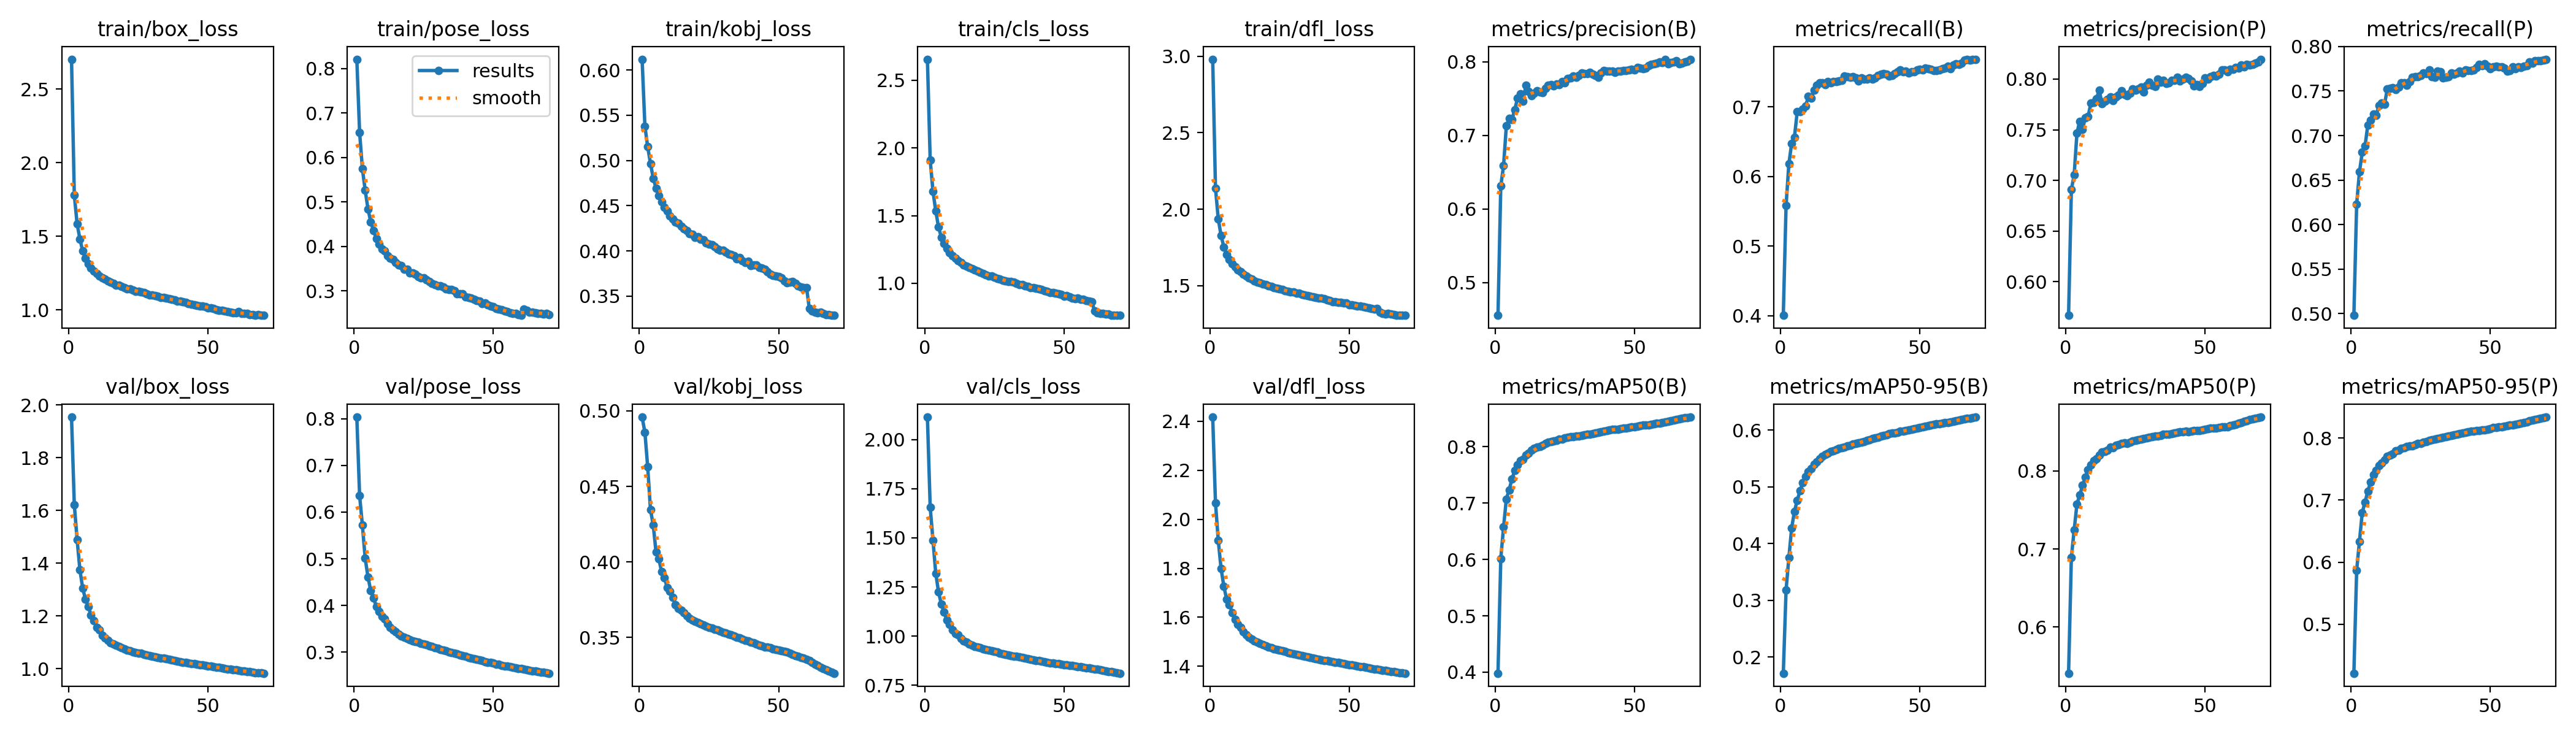

The table this chart was drawn from, first rows:
epoch, time, train/box_loss, train/pose_loss, train/kobj_loss, train/cls_loss, train/dfl_loss, metrics/precision(B), metrics/recall(B), metrics/mAP50(B), metrics/mAP50-95(B), metrics/precision(P), metrics/recall(P), metrics/mAP50(P), metrics/mAP50-95(P), val/box_loss, val/pose_loss, val/kobj_loss, val/cls_loss, val/dfl_loss, lr/pg0, lr/pg1, lr/pg2
1, 563.5, 2.703, 0.8209, 0.612, 2.655, 2.981, 0.4555, 0.4003, 0.3981, 0.1715, 0.5668, 0.4981, 0.5408, 0.4212, 1.954, 0.8038, 0.4959, 2.114, 2.417, 0.07001, 0.003332, 0.003332
2, 1138, 1.778, 0.6563, 0.5381, 1.91, 2.137, 0.6314, 0.5582, 0.6017, 0.3183, 0.691, 0.6232, 0.6894, 0.5871, 1.621, 0.6353, 0.4858, 1.655, 2.067, 0.04001, 0.006662, 0.006662
3, 1650, 1.584, 0.5746, 0.5151, 1.679, 1.935, 0.6591, 0.6179, 0.6575, 0.3751, 0.7054, 0.659, 0.7241, 0.6334, 1.489, 0.5718, 0.463, 1.488, 1.913, 0.009989, 0.009979, 0.009979
4, 2106, 1.481, 0.5263, 0.4968, 1.534, 1.829, 0.7129, 0.6475, 0.7073, 0.4273, 0.7467, 0.6811, 0.7574, 0.6798, 1.375, 0.501, 0.4346, 1.318, 1.799, 0.009955, 0.009955, 0.009955
5, 2566, 1.4, 0.4843, 0.4803, 1.414, 1.753, 0.7235, 0.6562, 0.7237, 0.4568, 0.7585, 0.688, 0.7691, 0.6968, 1.305, 0.4609, 0.4243, 1.224, 1.726, 0.00992, 0.00992, 0.00992
6, 3020, 1.352, 0.4551, 0.4696, 1.34, 1.705, 0.7214, 0.6928, 0.7425, 0.4762, 0.7502, 0.7119, 0.7814, 0.7142, 1.263, 0.4314, 0.4064, 1.162, 1.674, 0.009876, 0.009876, 0.009876
7, 3475, 1.314, 0.4354, 0.461, 1.294, 1.671, 0.735, 0.6928, 0.7578, 0.493, 0.7621, 0.7173, 0.7916, 0.7289, 1.236, 0.4159, 0.402, 1.121, 1.651, 0.009822, 0.009822, 0.009822
8, 3951, 1.284, 0.4173, 0.4541, 1.256, 1.642, 0.7504, 0.6967, 0.7674, 0.5079, 0.7631, 0.7241, 0.8012, 0.7408, 1.202, 0.3973, 0.3935, 1.081, 1.62, 0.009758, 0.009758, 0.009758
9, 4484, 1.264, 0.405, 0.4485, 1.228, 1.621, 0.7568, 0.7011, 0.7757, 0.5179, 0.7761, 0.723, 0.8073, 0.7481, 1.182, 0.3866, 0.3895, 1.061, 1.591, 0.009684, 0.009684, 0.009684
10, 4936, 1.245, 0.3946, 0.4443, 1.204, 1.603, 0.7465, 0.7147, 0.7777, 0.5265, 0.7771, 0.7336, 0.8135, 0.7556, 1.156, 0.376, 0.3832, 1.033, 1.57, 0.009602, 0.009602, 0.009602
11, 5387, 1.231, 0.3902, 0.4389, 1.185, 1.59, 0.7682, 0.7123, 0.7849, 0.5324, 0.7808, 0.7362, 0.8156, 0.7592, 1.147, 0.3708, 0.3805, 1.013, 1.559, 0.00951, 0.00951, 0.00951
12, 5839, 1.219, 0.3787, 0.4353, 1.167, 1.575, 0.7596, 0.7236, 0.7888, 0.54, 0.789, 0.7352, 0.8203, 0.7649, 1.125, 0.3605, 0.3766, 1.005, 1.542, 0.009409, 0.009409, 0.009409
13, 6289, 1.208, 0.3728, 0.432, 1.155, 1.563, 0.7537, 0.7309, 0.7943, 0.5443, 0.7756, 0.7522, 0.8239, 0.7701, 1.118, 0.3533, 0.3716, 0.9892, 1.529, 0.009299, 0.009299, 0.009299
14, 6738, 1.196, 0.3705, 0.4304, 1.135, 1.552, 0.7578, 0.7348, 0.7971, 0.5499, 0.7781, 0.7534, 0.825, 0.7727, 1.107, 0.348, 0.3694, 0.9755, 1.52, 0.009181, 0.009181, 0.009181
15, 7187, 1.189, 0.3642, 0.4271, 1.125, 1.542, 0.7603, 0.7346, 0.7995, 0.5534, 0.78, 0.7536, 0.8265, 0.7748, 1.099, 0.3431, 0.3681, 0.9687, 1.512, 0.009055, 0.009055, 0.009055
16, 7635, 1.179, 0.3581, 0.4244, 1.119, 1.532, 0.7593, 0.7315, 0.8007, 0.5572, 0.7822, 0.752, 0.8303, 0.7796, 1.094, 0.3378, 0.3666, 0.9604, 1.504, 0.00892, 0.00892, 0.00892
17, 8086, 1.169, 0.3565, 0.4224, 1.107, 1.525, 0.7581, 0.7362, 0.8026, 0.5591, 0.7789, 0.7547, 0.8298, 0.7799, 1.088, 0.334, 0.3644, 0.9547, 1.497, 0.008778, 0.008778, 0.008778
18, 8536, 1.167, 0.3483, 0.4194, 1.1, 1.519, 0.7639, 0.7343, 0.8062, 0.5621, 0.7826, 0.7595, 0.8325, 0.7829, 1.083, 0.3311, 0.3629, 0.9489, 1.493, 0.008628, 0.008628, 0.008628
19, 8989, 1.16, 0.3479, 0.4185, 1.092, 1.513, 0.768, 0.736, 0.8076, 0.5637, 0.784, 0.7591, 0.8336, 0.7845, 1.079, 0.3284, 0.3615, 0.945, 1.488, 0.008471, 0.008471, 0.008471
20, 9442, 1.15, 0.3403, 0.4153, 1.08, 1.505, 0.7692, 0.7362, 0.8094, 0.5656, 0.7887, 0.7567, 0.8353, 0.7863, 1.075, 0.3261, 0.3608, 0.9405, 1.484, 0.008307, 0.008307, 0.008307
21, 9896, 1.144, 0.3407, 0.416, 1.073, 1.5, 0.7678, 0.7372, 0.8106, 0.5676, 0.7851, 0.7609, 0.8358, 0.7872, 1.071, 0.3243, 0.3597, 0.9362, 1.479, 0.008136, 0.008136, 0.008136
22, 10357, 1.141, 0.3371, 0.4132, 1.065, 1.493, 0.7695, 0.7378, 0.8115, 0.5686, 0.7839, 0.7653, 0.8355, 0.7873, 1.067, 0.3229, 0.359, 0.933, 1.475, 0.00796, 0.00796, 0.00796
23, 10810, 1.132, 0.3317, 0.4122, 1.055, 1.488, 0.7688, 0.7445, 0.813, 0.5703, 0.786, 0.7661, 0.8368, 0.7889, 1.064, 0.3208, 0.3582, 0.9285, 1.471, 0.007777, 0.007777, 0.007777
24, 11262, 1.126, 0.3289, 0.4092, 1.052, 1.481, 0.7728, 0.7435, 0.8139, 0.5723, 0.7903, 0.7661, 0.8382, 0.7909, 1.062, 0.3189, 0.3574, 0.9254, 1.469, 0.007589, 0.007589, 0.007589
25, 11715, 1.124, 0.3287, 0.4076, 1.046, 1.478, 0.7717, 0.7423, 0.8152, 0.5732, 0.7893, 0.7678, 0.8388, 0.7916, 1.059, 0.3167, 0.3567, 0.9217, 1.466, 0.007396, 0.007396, 0.007396
26, 12167, 1.119, 0.325, 0.4071, 1.038, 1.473, 0.7772, 0.7429, 0.8163, 0.575, 0.7902, 0.7704, 0.8401, 0.7932, 1.057, 0.3154, 0.3561, 0.9181, 1.463, 0.007198, 0.007198, 0.007198
27, 12616, 1.115, 0.3216, 0.4047, 1.03, 1.465, 0.7782, 0.7419, 0.8177, 0.5761, 0.7921, 0.7698, 0.8406, 0.7943, 1.055, 0.3137, 0.3555, 0.9143, 1.46, 0.006995, 0.006995, 0.006995
28, 13064, 1.11, 0.3166, 0.4024, 1.024, 1.464, 0.7811, 0.7368, 0.8179, 0.5777, 0.7871, 0.7738, 0.8416, 0.7959, 1.052, 0.3118, 0.3552, 0.9107, 1.457, 0.006789, 0.006789, 0.006789
29, 13514, 1.102, 0.3143, 0.4011, 1.02, 1.458, 0.779, 0.7419, 0.8185, 0.5791, 0.7942, 0.7663, 0.8425, 0.7971, 1.049, 0.3097, 0.3544, 0.908, 1.454, 0.00658, 0.00658, 0.00658
30, 13961, 1.1, 0.3118, 0.4006, 1.016, 1.458, 0.7818, 0.7399, 0.8191, 0.5799, 0.797, 0.7653, 0.8433, 0.7981, 1.047, 0.3076, 0.3536, 0.9047, 1.452, 0.006367, 0.006367, 0.006367
31, 14410, 1.096, 0.3119, 0.399, 1.013, 1.452, 0.7847, 0.7401, 0.8201, 0.5817, 0.7937, 0.7726, 0.8435, 0.7987, 1.045, 0.3053, 0.3529, 0.9018, 1.448, 0.006151, 0.006151, 0.006151
32, 14858, 1.092, 0.3087, 0.3965, 1.008, 1.449, 0.7842, 0.7412, 0.821, 0.5835, 0.7928, 0.7716, 0.8443, 0.8, 1.042, 0.3039, 0.3522, 0.8988, 1.446, 0.005934, 0.005934, 0.005934
33, 15307, 1.084, 0.3049, 0.3962, 0.998, 1.442, 0.7844, 0.74, 0.8217, 0.5848, 0.7998, 0.7645, 0.8448, 0.8008, 1.04, 0.3024, 0.3517, 0.8966, 1.443, 0.005714, 0.005714, 0.005714
34, 15757, 1.082, 0.3037, 0.3945, 0.9922, 1.439, 0.7861, 0.7417, 0.8226, 0.586, 0.7971, 0.7655, 0.8458, 0.8022, 1.039, 0.3006, 0.3512, 0.8931, 1.441, 0.005494, 0.005494, 0.005494
35, 16207, 1.08, 0.3025, 0.3916, 0.9901, 1.434, 0.7836, 0.745, 0.8238, 0.5876, 0.7989, 0.7661, 0.8468, 0.8034, 1.037, 0.2991, 0.3504, 0.8904, 1.439, 0.005272, 0.005272, 0.005272
36, 16658, 1.075, 0.3004, 0.3925, 0.9828, 1.43, 0.7815, 0.7465, 0.8245, 0.5893, 0.7955, 0.7701, 0.8469, 0.8037, 1.034, 0.2974, 0.3497, 0.8884, 1.436, 0.00505, 0.00505, 0.00505
37, 17106, 1.071, 0.2937, 0.3893, 0.9754, 1.427, 0.7793, 0.7481, 0.8254, 0.5911, 0.7964, 0.7691, 0.8469, 0.8046, 1.032, 0.2958, 0.349, 0.8851, 1.434, 0.004828, 0.004828, 0.004828
38, 17553, 1.065, 0.293, 0.3874, 0.9684, 1.422, 0.7849, 0.7469, 0.8266, 0.592, 0.7986, 0.7702, 0.8481, 0.8061, 1.03, 0.2938, 0.3482, 0.8822, 1.431, 0.004606, 0.004606, 0.004606
39, 18002, 1.06, 0.2928, 0.3884, 0.9665, 1.417, 0.7881, 0.7441, 0.8274, 0.5936, 0.7989, 0.7726, 0.8487, 0.8068, 1.029, 0.2919, 0.3477, 0.879, 1.429, 0.004386, 0.004386, 0.004386
40, 18451, 1.059, 0.2859, 0.3842, 0.9653, 1.418, 0.7872, 0.7451, 0.8288, 0.5945, 0.8015, 0.7701, 0.8494, 0.8079, 1.026, 0.2903, 0.3469, 0.8768, 1.426, 0.004166, 0.004166, 0.004166
41, 18899, 1.055, 0.2845, 0.3846, 0.9573, 1.414, 0.7872, 0.7473, 0.8296, 0.5952, 0.798, 0.7738, 0.8502, 0.809, 1.024, 0.2885, 0.3466, 0.8743, 1.424, 0.003949, 0.003949, 0.003949
42, 19349, 1.049, 0.2843, 0.3842, 0.955, 1.408, 0.787, 0.7508, 0.8308, 0.5965, 0.7998, 0.7728, 0.8502, 0.8096, 1.023, 0.2872, 0.3456, 0.8713, 1.422, 0.003733, 0.003733, 0.003733
43, 19800, 1.043, 0.281, 0.3818, 0.9456, 1.402, 0.786, 0.7528, 0.831, 0.5978, 0.8016, 0.7732, 0.8508, 0.8105, 1.021, 0.2858, 0.3448, 0.869, 1.42, 0.00352, 0.00352, 0.00352
44, 20248, 1.04, 0.2775, 0.381, 0.9413, 1.396, 0.7878, 0.75, 0.831, 0.5984, 0.8006, 0.7734, 0.8505, 0.8108, 1.02, 0.2839, 0.3444, 0.8669, 1.418, 0.003311, 0.003311, 0.003311
45, 20696, 1.034, 0.2763, 0.38, 0.9335, 1.395, 0.7876, 0.7513, 0.8324, 0.5994, 0.7981, 0.7765, 0.8512, 0.8116, 1.018, 0.2828, 0.3438, 0.8642, 1.416, 0.003105, 0.003105, 0.003105
46, 21143, 1.032, 0.2716, 0.3768, 0.9331, 1.392, 0.788, 0.7489, 0.8327, 0.6004, 0.7932, 0.7798, 0.8516, 0.8123, 1.017, 0.2812, 0.3435, 0.862, 1.414, 0.002902, 0.002902, 0.002902
47, 21593, 1.027, 0.2722, 0.3742, 0.9271, 1.389, 0.7885, 0.7506, 0.8335, 0.6013, 0.7943, 0.7785, 0.8519, 0.8127, 1.015, 0.2796, 0.3431, 0.8609, 1.413, 0.002704, 0.002704, 0.002704
48, 22098, 1.024, 0.2692, 0.373, 0.9205, 1.384, 0.7889, 0.7503, 0.8343, 0.6025, 0.7927, 0.7803, 0.8518, 0.8133, 1.013, 0.2782, 0.3426, 0.8588, 1.411, 0.002511, 0.002511, 0.002511
49, 22562, 1.022, 0.2654, 0.3721, 0.9195, 1.385, 0.79, 0.7534, 0.8354, 0.6036, 0.796, 0.7779, 0.8523, 0.8141, 1.011, 0.2771, 0.3422, 0.8572, 1.409, 0.002323, 0.002323, 0.002323
50, 23013, 1.012, 0.2646, 0.3715, 0.9065, 1.375, 0.789, 0.7542, 0.8358, 0.6045, 0.801, 0.775, 0.8531, 0.8151, 1.009, 0.2757, 0.3417, 0.8553, 1.407, 0.00214, 0.00214, 0.00214
51, 23471, 1.013, 0.2609, 0.3702, 0.908, 1.376, 0.7925, 0.7532, 0.8364, 0.6059, 0.8001, 0.7772, 0.8543, 0.8166, 1.009, 0.2743, 0.3414, 0.8534, 1.405, 0.001964, 0.001964, 0.001964
52, 23930, 1.007, 0.2591, 0.367, 0.9, 1.37, 0.7919, 0.7558, 0.8372, 0.6071, 0.8026, 0.7777, 0.8546, 0.8171, 1.007, 0.2732, 0.3408, 0.8517, 1.403, 0.001793, 0.001793, 0.001793
53, 24384, 1.002, 0.2572, 0.3652, 0.8931, 1.367, 0.7911, 0.7546, 0.838, 0.6082, 0.8036, 0.7772, 0.8546, 0.8176, 1.005, 0.2717, 0.3403, 0.8499, 1.401, 0.001629, 0.001629, 0.001629
54, 24833, 0.9979, 0.2548, 0.3656, 0.8873, 1.365, 0.7919, 0.7536, 0.8384, 0.6092, 0.803, 0.7771, 0.8548, 0.8181, 1.004, 0.2703, 0.3396, 0.8475, 1.399, 0.001472, 0.001472, 0.001472
55, 25292, 0.9962, 0.2534, 0.3661, 0.8925, 1.362, 0.7948, 0.752, 0.8389, 0.6103, 0.8049, 0.7759, 0.8556, 0.8191, 1.002, 0.2695, 0.3389, 0.846, 1.397, 0.001322, 0.001322, 0.001322
56, 25741, 0.9923, 0.2504, 0.364, 0.8817, 1.357, 0.7968, 0.7519, 0.8396, 0.6108, 0.8092, 0.7722, 0.8562, 0.8201, 1, 0.2684, 0.3382, 0.8439, 1.395, 0.00118, 0.00118, 0.00118
57, 26187, 0.9897, 0.2494, 0.3618, 0.8813, 1.355, 0.7975, 0.753, 0.8401, 0.6116, 0.8093, 0.773, 0.8567, 0.8205, 0.9984, 0.2674, 0.3375, 0.8419, 1.393, 0.001045, 0.001045, 0.001045
58, 26635, 0.9844, 0.2489, 0.3603, 0.8726, 1.351, 0.7981, 0.7546, 0.8412, 0.6121, 0.8072, 0.7774, 0.8568, 0.8206, 0.9972, 0.266, 0.3369, 0.8398, 1.391, 0.0009189, 0.0009189, 0.0009189
59, 27083, 0.9801, 0.2468, 0.3595, 0.867, 1.347, 0.7997, 0.7552, 0.8421, 0.613, 0.8097, 0.7749, 0.8579, 0.8218, 0.9958, 0.2651, 0.3364, 0.8374, 1.389, 0.0008007, 0.0008007, 0.0008007
60, 27531, 0.9804, 0.2449, 0.3597, 0.8654, 1.349, 0.7992, 0.7582, 0.8429, 0.6134, 0.8099, 0.7769, 0.8589, 0.8229, 0.9948, 0.2643, 0.3357, 0.835, 1.388, 0.0006911, 0.0006911, 0.0006911
... 10 more rows
